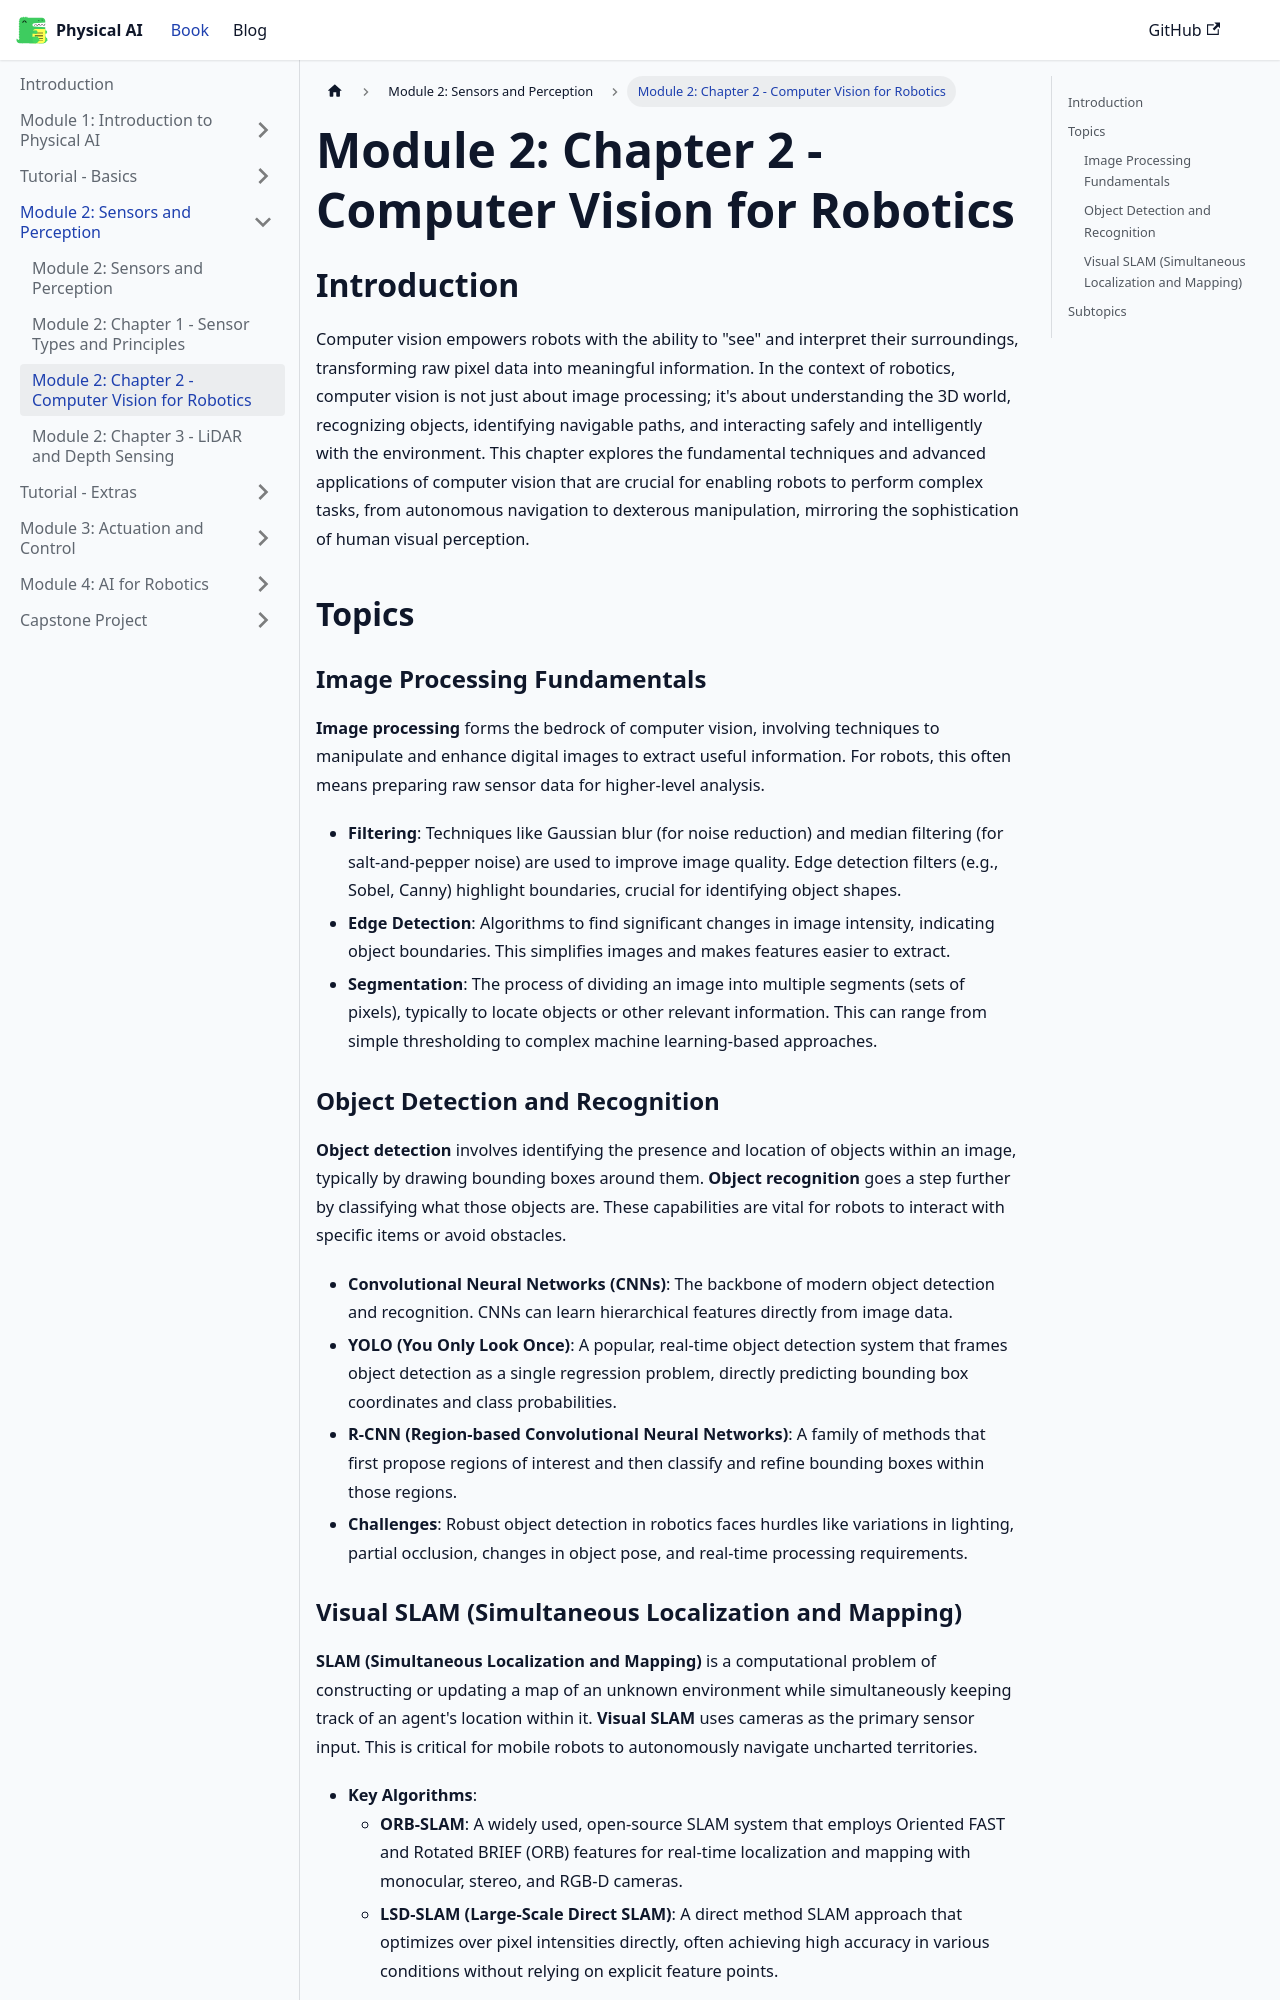

repository: waterprooffish99/physical-ai-humanoid-robotics-course · page: docs/module-2/chapter-2-computer-vision/index.html · generator: docusaurus

---
sidebar_position: 3
---

# Module 2: Chapter 2 - Computer Vision for Robotics

## Introduction

Computer vision empowers robots with the ability to "see" and interpret their surroundings, transforming raw pixel data into meaningful information. In the context of robotics, computer vision is not just about image processing; it's about understanding the 3D world, recognizing objects, identifying navigable paths, and interacting safely and intelligently with the environment. This chapter explores the fundamental techniques and advanced applications of computer vision that are crucial for enabling robots to perform complex tasks, from autonomous navigation to dexterous manipulation, mirroring the sophistication of human visual perception.

## Topics

### Image Processing Fundamentals

**Image processing** forms the bedrock of computer vision, involving techniques to manipulate and enhance digital images to extract useful information. For robots, this often means preparing raw sensor data for higher-level analysis.

*   **Filtering**: Techniques like Gaussian blur (for noise reduction) and median filtering (for salt-and-pepper noise) are used to improve image quality. Edge detection filters (e.g., Sobel, Canny) highlight boundaries, crucial for identifying object shapes.
*   **Edge Detection**: Algorithms to find significant changes in image intensity, indicating object boundaries. This simplifies images and makes features easier to extract.
*   **Segmentation**: The process of dividing an image into multiple segments (sets of pixels), typically to locate objects or other relevant information. This can range from simple thresholding to complex machine learning-based approaches.

### Object Detection and Recognition

**Object detection** involves identifying the presence and location of objects within an image, typically by drawing bounding boxes around them. **Object recognition** goes a step further by classifying what those objects are. These capabilities are vital for robots to interact with specific items or avoid obstacles.

*   **Convolutional Neural Networks (CNNs)**: The backbone of modern object detection and recognition. CNNs can learn hierarchical features directly from image data.
*   **YOLO (You Only Look Once)**: A popular, real-time object detection system that frames object detection as a single regression problem, directly predicting bounding box coordinates and class probabilities.
*   **R-CNN (Region-based Convolutional Neural Networks)**: A family of methods that first propose regions of interest and then classify and refine bounding boxes within those regions.
*   **Challenges**: Robust object detection in robotics faces hurdles like variations in lighting, partial occlusion, changes in object pose, and real-time processing requirements.
